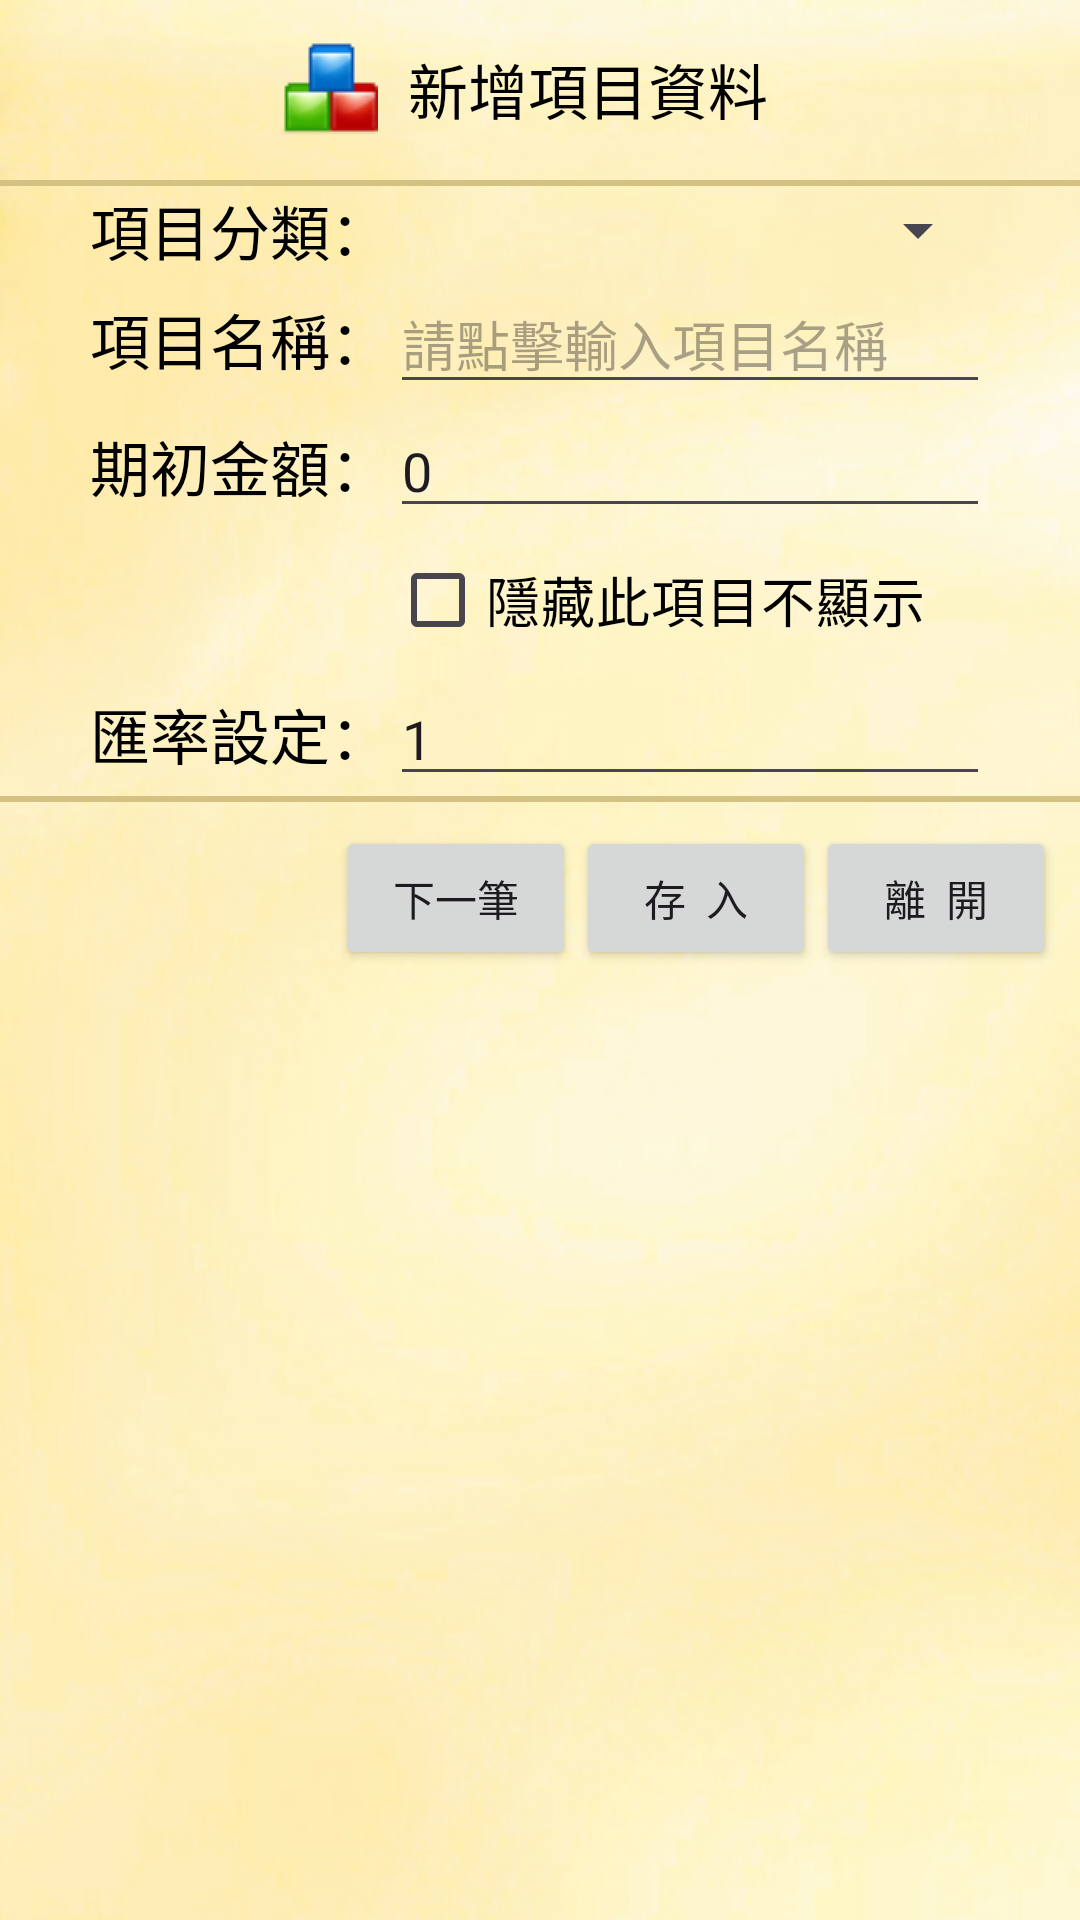

This screen was rendered from an Android layout file. Write that file and the resources it references.
<!-- AndroidManifest.xml: application theme Theme.MyMoney -->
<!-- res/layout/itemsetadd.xml -->
<?xml version="1.0" encoding="utf-8"?>
<LinearLayout xmlns:android="http://schemas.android.com/apk/res/android"
    android:orientation="vertical"
    android:background="@drawable/mainback3"
    android:layout_width="match_parent"
    android:layout_height="match_parent">
    <TableLayout
        android:layout_width="match_parent"
        android:layout_height="50dp"
        android:layout_margin="5dp">
        <TableRow
            android:gravity="center"
            android:layout_width="wrap_content"
            android:layout_height="wrap_content">
            <ImageView
                android:gravity="center"
                android:id="@+id/imageView1"
                android:layout_width="wrap_content"
                android:layout_height="wrap_content"
                android:src="@drawable/template"/>
            <TableLayout
                android:gravity="center"
                android:layout_width="wrap_content"
                android:layout_height="wrap_content"
                android:layout_margin="10dp">
                <TableRow
                    android:gravity="center_horizontal"
                    android:layout_width="wrap_content"
                    android:layout_height="wrap_content">
                    <TextView
                        android:textSize="20dp"
                        android:textColor="#000000"
                        android:layout_width="wrap_content"
                        android:layout_height="wrap_content"
                        android:text="新增項目資料"/>
                </TableRow>
            </TableLayout>
        </TableRow>
    </TableLayout>
    <TableLayout
        android:id="@+id/tableLayout2"
        android:background="#d4c282"
        android:layout_width="match_parent"
        android:layout_height="2dp"/>
    <TableLayout
        android:layout_gravity="center"
        android:id="@+id/tableLayout1"
        android:layout_width="match_parent"
        android:layout_height="wrap_content">
        <TableRow
            android:gravity="center"
            android:id="@+id/tableRow1"
            android:layout_width="match_parent"
            android:layout_height="wrap_content">
            <TextView
                android:textSize="20dp"
                android:textColor="#000000"
                android:id="@+id/textView1"
                android:layout_width="wrap_content"
                android:layout_height="wrap_content"
                android:text="項目分類："/>
            <Spinner
                android:id="@+id/PARENT_NOTE"
                android:layout_width="200dp"
                android:layout_height="wrap_content"/>
        </TableRow>
        <TableRow
            android:gravity="center"
            android:layout_width="match_parent"
            android:layout_height="wrap_content">
            <TextView
                android:textSize="20dp"
                android:textColor="#000000"
                android:id="@+id/textView4"
                android:layout_width="wrap_content"
                android:layout_height="wrap_content"
                android:text="項目名稱："/>
            <EditText
                android:id="@+id/ITEM_NOTE"
                android:layout_height="wrap_content"
                android:hint="請點擊輸入項目名稱"
                android:singleLine="true"/>
        </TableRow>
        <TableRow
            android:gravity="center"
            android:layout_width="match_parent"
            android:layout_height="wrap_content">
            <TextView
                android:textSize="20dp"
                android:textColor="#000000"
                android:id="@+id/VBEFORE_MOUNT"
                android:layout_width="wrap_content"
                android:layout_height="wrap_content"
                android:text="期初金額："/>
            <EditText
                android:id="@+id/BEFORE_MOUNT"
                android:layout_height="wrap_content"
                android:text="0"
                android:numeric="decimal"/>
        </TableRow>
        <TableRow
            android:gravity="center"
            android:id="@+id/tableRow3"
            android:layout_width="match_parent"
            android:layout_height="wrap_content">
            <TextView
                android:textSize="20dp"
                android:textColor="#000000"
                android:id="@+id/TextView10"
                android:layout_width="wrap_content"
                android:layout_height="wrap_content"
                android:text=""/>
            <CheckBox
                android:textSize="18dp"
                android:textColor="#000000"
                android:id="@+id/HideStyle"
                android:layout_width="wrap_content"
                android:layout_height="wrap_content"
                android:text="隱藏此項目不顯示"/>
        </TableRow>
        <TableRow
            android:gravity="center"
            android:layout_width="match_parent"
            android:layout_height="wrap_content">
            <TextView
                android:textSize="20dp"
                android:textColor="#000000"
                android:id="@+id/VEXCHANGE"
                android:layout_width="wrap_content"
                android:layout_height="wrap_content"
                android:text="匯率設定："/>
            <EditText
                android:id="@+id/EXCHANGE"
                android:layout_height="wrap_content"
                android:text="1"
                android:singleLine="true"/>
            <CheckBox
                android:textSize="18dp"
                android:textColor="#000000"
                android:id="@+id/CHARGE"
                android:visibility="gone"
                android:layout_width="wrap_content"
                android:layout_height="wrap_content"
                android:text="此項目為手續費項目"/>
        </TableRow>
    </TableLayout>
    <TableLayout
        android:id="@+id/tableLayout4"
        android:background="#d4c282"
        android:layout_width="match_parent"
        android:layout_height="2dp"/>
    <TableLayout
        android:gravity="right"
        android:id="@+id/tableLayout3"
        android:visibility="visible"
        android:layout_width="match_parent"
        android:layout_height="wrap_content">
        <TableRow
            android:gravity="right"
            android:id="@+id/tableRow2"
            android:layout_width="wrap_content"
            android:layout_height="wrap_content"
            android:layout_margin="8dp">
            <Button
                android:textSize="14dp"
                android:id="@+id/SaveNext"
                android:visibility="visible"
                android:layout_width="80dp"
                android:layout_height="wrap_content"
                android:text="  下一筆  "
                android:onClick="SaveNext"/>
            <TableRow
                android:gravity="right"
                android:id="@+id/tableRow4"
                android:layout_width="wrap_content"
                android:layout_height="wrap_content">
                <Button
                    android:textSize="14dp"
                    android:id="@+id/SaveExit"
                    android:layout_width="80dp"
                    android:layout_height="wrap_content"
                    android:text="  存  入  "
                    android:onClick="SaveExit"/>
                <TableRow
                    android:id="@+id/tableRow62"
                    android:layout_width="wrap_content"
                    android:layout_height="wrap_content">
                    <Button
                        android:textSize="14dp"
                        android:id="@+id/Close"
                        android:layout_width="80dp"
                        android:layout_height="wrap_content"
                        android:text="  離  開  "
                        android:onClick="CloseExit"/>
                </TableRow>
            </TableRow>
        </TableRow>
    </TableLayout>
</LinearLayout>
<!-- resources referenced by this layout -->
<resources>
  <!-- drawable mainback3: jpg bitmap (drawable, 91493 bytes) -->
  <!-- drawable template: png bitmap (drawable, 1335 bytes) -->
  <style name="Theme.MyMoney" parent="Base.Theme.MyMoney" />
  <style name="Base.Theme.MyMoney" parent="Theme.Material3.DayNight.NoActionBar">
          
          
      </style>
</resources>
